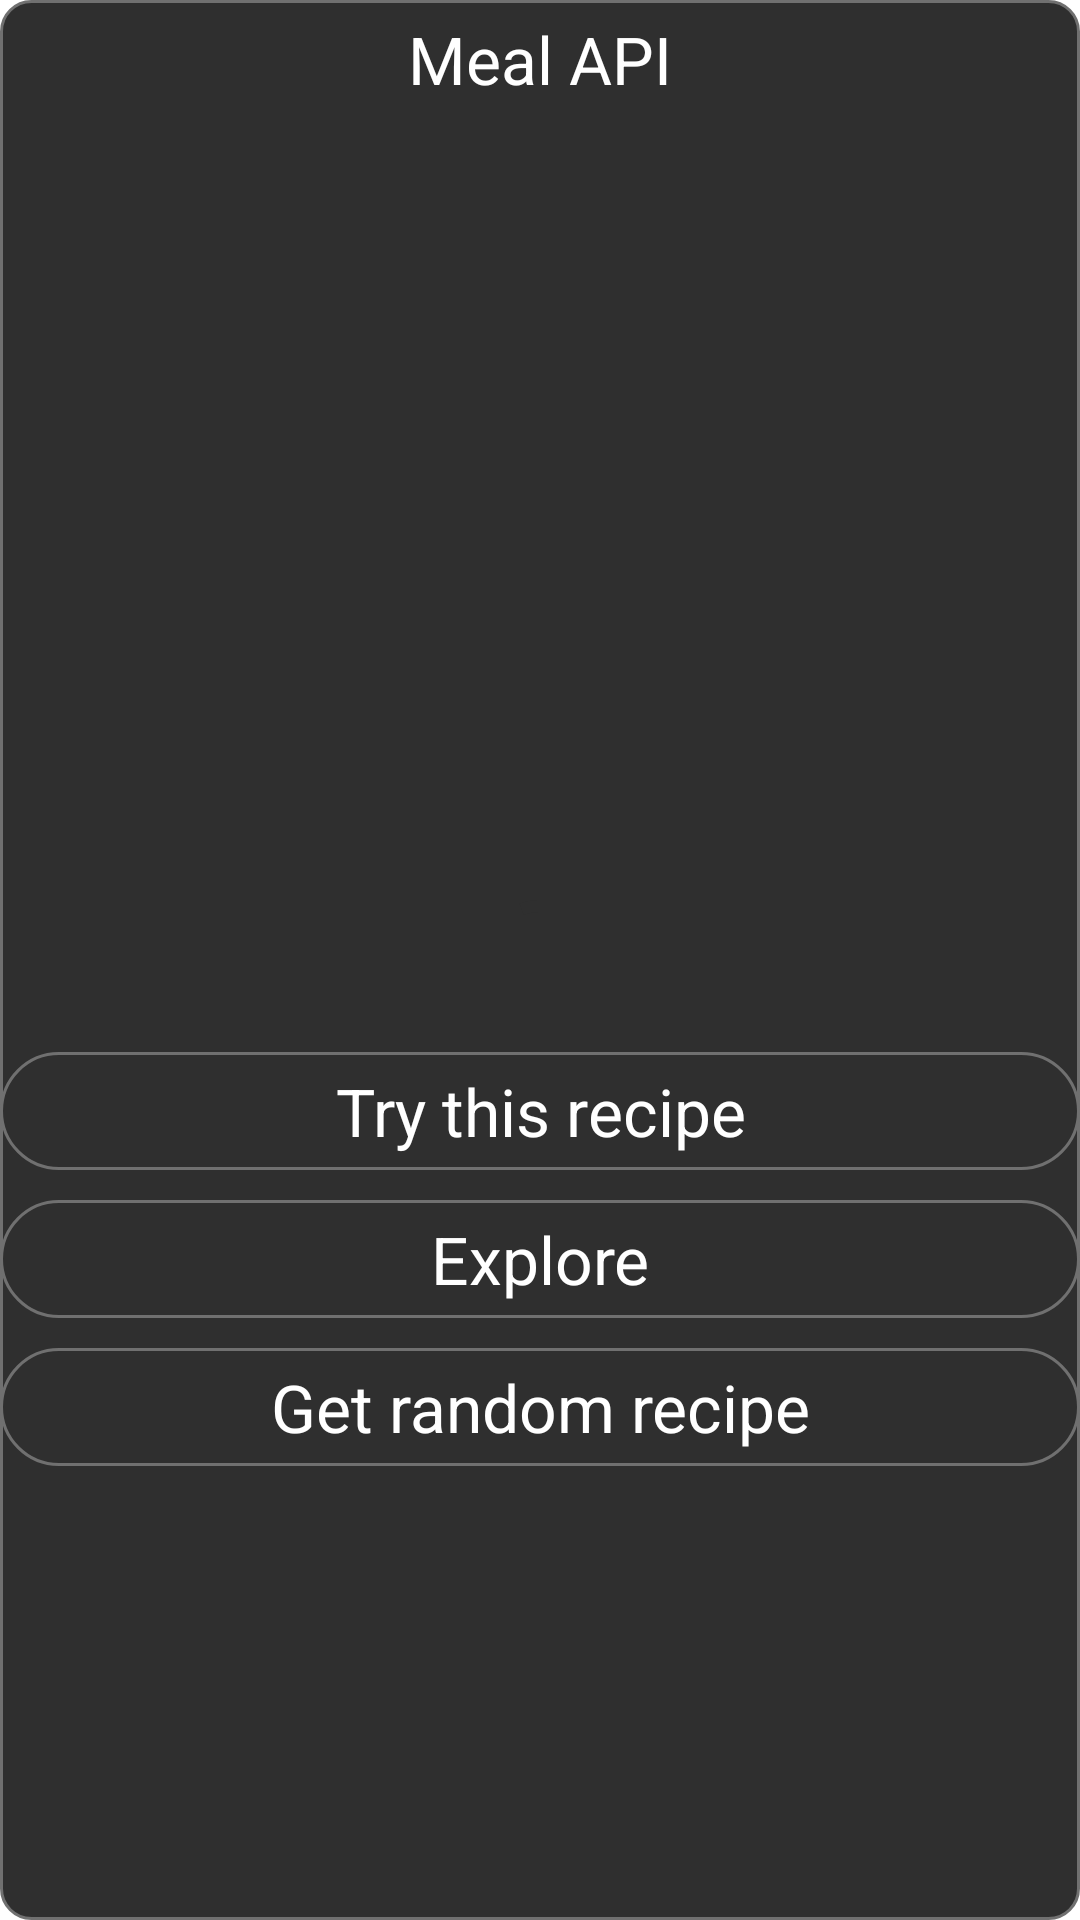

Reconstruct the res/layout file that produces this screen, plus the resources it refers to.
<!-- AndroidManifest.xml: application theme Theme.MyApplication -->
<!-- res/layout/activity_main.xml -->
<?xml version="1.0" encoding="utf-8"?>
<androidx.constraintlayout.widget.ConstraintLayout xmlns:android="http://schemas.android.com/apk/res/android"
    xmlns:app="http://schemas.android.com/apk/res-auto"
    xmlns:tools="http://schemas.android.com/tools"
    android:layout_width="match_parent"
    android:layout_height="match_parent"
    tools:context=".MainActivity"
    android:background="@drawable/background_item">

    <androidx.recyclerview.widget.RecyclerView
        android:layout_width="match_parent"
        android:layout_height="match_parent"
        app:layout_constraintTop_toTopOf="parent"
        app:layout_constraintBottom_toBottomOf="parent"
        app:layout_constraintStart_toStartOf="parent"
        app:layout_constraintEnd_toEndOf="parent"
        android:id="@+id/recycler_view" />

    <TextView
        android:layout_width="match_parent"
        android:layout_height="wrap_content"
        android:textColor="@color/white"
        android:textSize="22dp"
        android:paddingTop="5dp"
        android:gravity="center"
        android:text="Meal API"
        android:id="@+id/titleview_name" />

    <ImageView
        android:id="@+id/imageview_name"
        android:layout_width="match_parent"
        android:layout_height="wrap_content"
        android:paddingTop="20dp"
        android:paddingBottom="20dp"
        app:layout_constraintTop_toBottomOf="@id/titleview_name" />

    <TextView
        android:layout_width="match_parent"
        android:layout_height="wrap_content"
        android:textColor="@color/white"
        android:textSize="22dp"
        android:paddingTop="5dp"
        android:paddingBottom="5dp"
        android:layout_marginBottom="10dp"
        android:gravity="center"
        android:text="Try this recipe"
        android:drawablePadding="10dp"
        android:background="@drawable/roundbutton_item"
        app:layout_constraintBottom_toTopOf="@id/exploreview_name"
        android:id="@+id/tryview_name" />

    <TextView
        android:layout_width="match_parent"
        android:layout_height="wrap_content"
        android:textColor="@color/white"
        android:textSize="22dp"
        android:paddingTop="5dp"
        android:paddingBottom="5dp"
        android:layout_marginTop="400dp"
        android:gravity="center"
        android:text="Explore"
        android:drawablePadding="10dp"
        android:background="@drawable/roundbutton_item"
        app:layout_constraintTop_toTopOf="parent"
        android:id="@+id/exploreview_name" />

    <TextView
        android:layout_width="match_parent"
        android:layout_height="wrap_content"
        android:textColor="@color/white"
        android:textSize="22dp"
        android:paddingTop="5dp"
        android:paddingBottom="5dp"
        android:layout_marginTop="10dp"
        android:gravity="center"
        android:text="Get random recipe"
        android:drawablePadding="10dp"
        android:background="@drawable/roundbutton_item"
        app:layout_constraintTop_toBottomOf="@id/exploreview_name"
        android:id="@+id/randomview_name" />

    <com.google.android.material.progressindicator.CircularProgressIndicator
        android:layout_width="wrap_content"
        android:layout_height="wrap_content"
        app:layout_constraintTop_toTopOf="parent"
        app:layout_constraintBottom_toBottomOf="parent"
        app:layout_constraintStart_toStartOf="parent"
        app:layout_constraintEnd_toEndOf="parent"
        android:indeterminate="true"
        android:indeterminateTint="@color/white"
        android:progressTint="@color/lightGrey"
        android:id="@+id/circular_progress_indicator" />

</androidx.constraintlayout.widget.ConstraintLayout>
<!-- resources referenced by this layout -->
<resources>
  <color name="lightGrey">#FF707070</color>
  <color name="white">#FFFFFFFF</color>
  <!-- drawable background_item (drawable) -->
  <?xml version="1.0" encoding="utf-8"?>
  <shape xmlns:android="http://schemas.android.com/apk/res/android"
      android:shape="rectangle" >
      <solid
          android:color="@color/darkGrey" >
      </solid>
      <stroke
          android:width="1dp"
          android:color="@color/lightGrey" >
      </stroke>
      <corners
          android:radius="10dp"   >
      </corners>
  
  </shape>
  <!-- drawable roundbutton_item (drawable) -->
  <?xml version="1.0" encoding="utf-8"?>
  <shape xmlns:android="http://schemas.android.com/apk/res/android"
      android:shape="rectangle">
      <solid
          android:color="@color/darkGrey">
      </solid>
      <stroke
          android:width="1dp"
          android:color="@color/lightGrey" >
      </stroke>
      <corners
          android:radius="20dp"   >
      </corners>
  
  </shape>
  <style name="Theme.MyApplication" parent="Theme.MaterialComponents.DayNight.DarkActionBar">
          
          <item name="colorPrimary">@color/darkGrey</item>
          <item name="colorPrimaryVariant">@color/lightGrey</item>
          <item name="colorOnPrimary">@color/white</item>
          
          <item name="colorSecondary">@color/teal_200</item>
          <item name="colorSecondaryVariant">@color/teal_700</item>
          <item name="colorOnSecondary">@color/black</item>
          
          <item name="android:statusBarColor" tools:targetApi="l">?attr/colorPrimaryVariant</item>
          
      </style>
  <color name="darkGrey">#FF2F2F2F</color>
  <color name="teal_200">#FF03DAC5</color>
  <color name="teal_700">#FF018786</color>
  <color name="black">#FF000000</color>
</resources>
